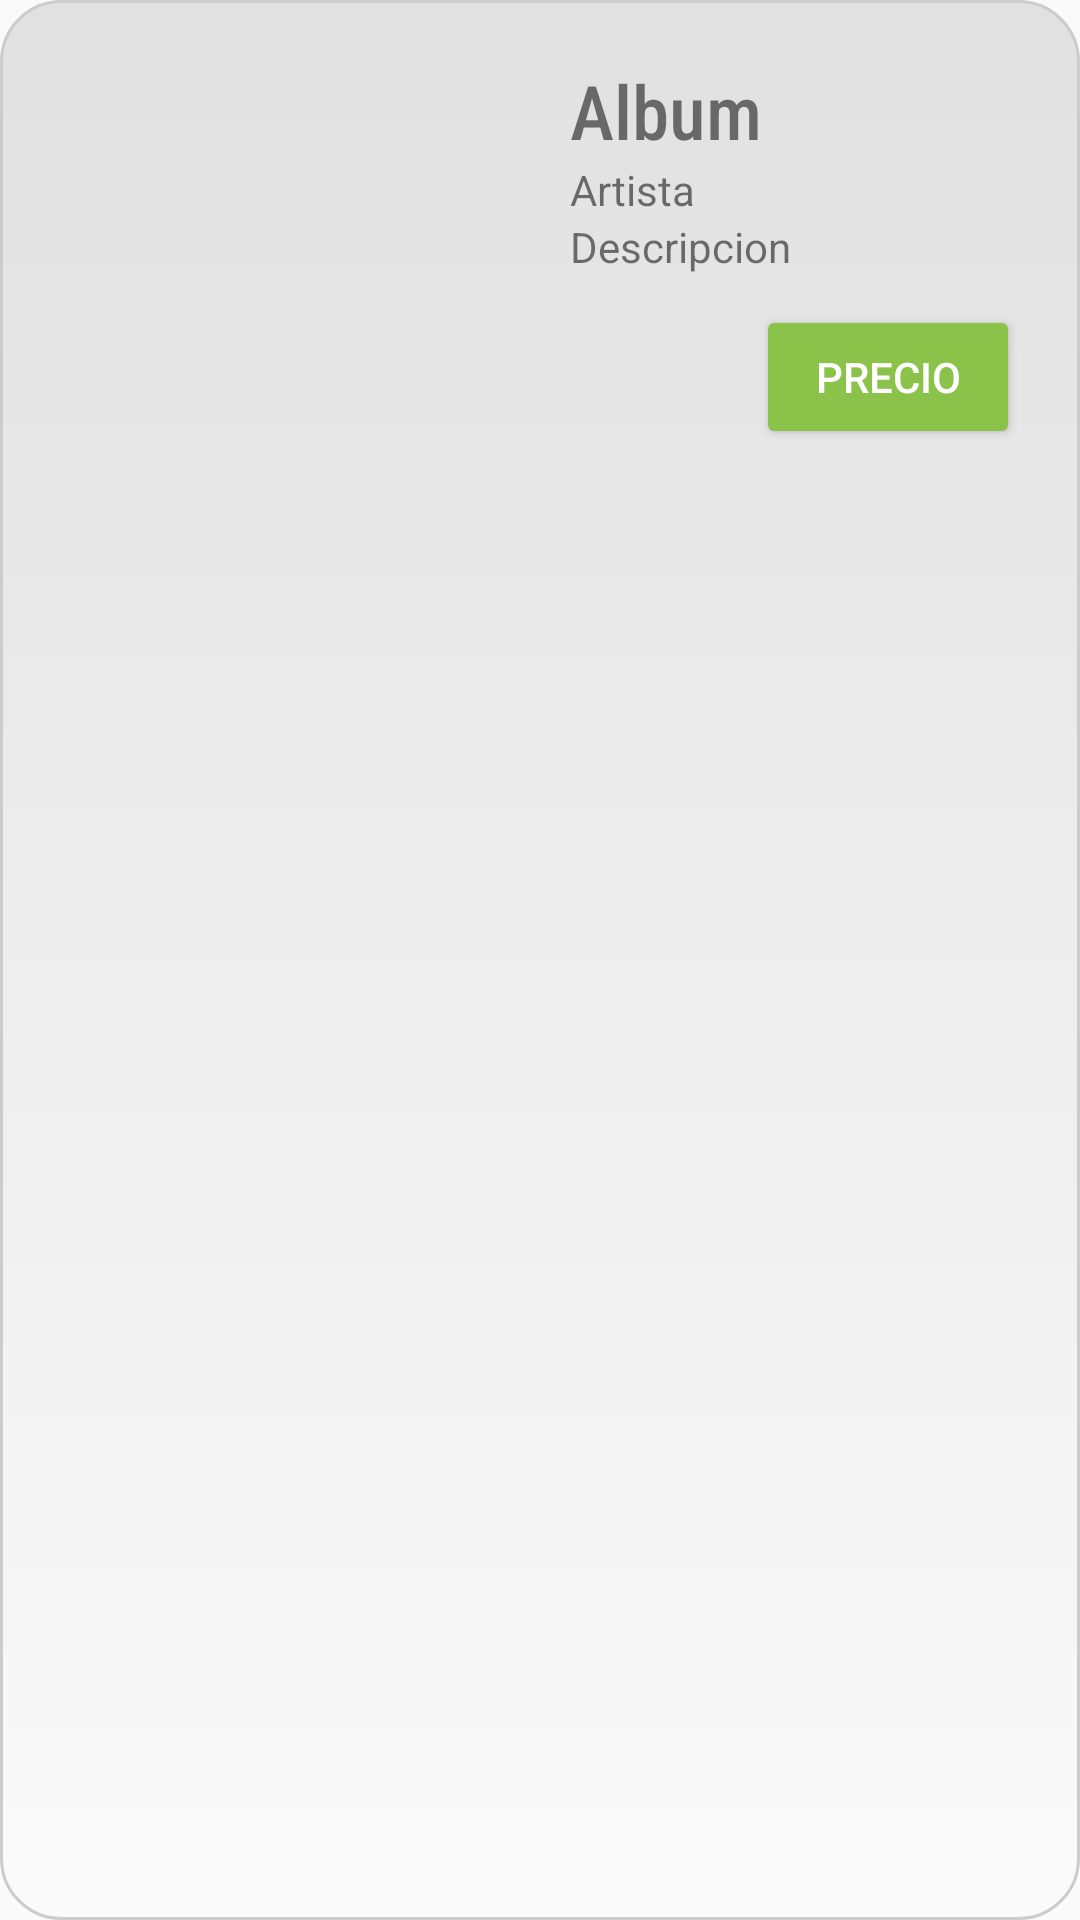

The Android layout XML behind this screen, and the referenced resources:
<!-- AndroidManifest.xml: application theme Theme.Design.Light.NoActionBar -->
<!-- res/layout/layout_item2.xml -->
<?xml version="1.0" encoding="utf-8"?>
<LinearLayout xmlns:android="http://schemas.android.com/apk/res/android"
    android:layout_width="match_parent"
    android:layout_height="match_parent"
    android:background="@drawable/customborder">
    <LinearLayout
        android:layout_width="match_parent"
        android:layout_height="match_parent"
        android:orientation="horizontal"
        >
        <ImageView
            android:layout_width="150dp"
            android:layout_height="150dp"
            android:src="@mipmap/ic_launcher_round"
            android:layout_margin="20dp"
            android:id="@+id/ivFoto"
            />
        <LinearLayout
            android:layout_width="match_parent"
            android:layout_height="match_parent"
            android:orientation="vertical"
            android:layout_marginTop="20dp"
            >
            <TextView
                android:fontFamily="sans-serif-condensed-medium"
                android:textSize="25dp"
                android:layout_width="match_parent"
                android:layout_height="wrap_content"
                android:text="Album"
                android:id="@+id/tvAlbumCentro"
                />
            <TextView
                android:layout_width="match_parent"
                android:layout_height="wrap_content"
                android:text="Artista"
                android:id="@+id/tvArtistaCentro"
                />
            <TextView
                android:layout_width="match_parent"
                android:layout_height="wrap_content"
                android:text="Descripcion"
                android:id="@+id/tvDescripcionCentro"
                />
            <Space
                android:layout_width="wrap_content"
                android:layout_height="10dp"
                />
            <Button
                android:backgroundTint="#8BC34A"
                android:layout_width="wrap_content"
                android:layout_height="wrap_content"
                android:text="precio"
                android:textColor="@color/white"
                android:layout_gravity="right"
                android:layout_marginRight="20dp"
                android:id="@+id/tvPrecio"
                />
        </LinearLayout>
    </LinearLayout>


</LinearLayout>
<!-- resources referenced by this layout -->
<resources>
  <!-- drawable customborder (drawable) -->
  <?xml version="1.0" encoding="UTF-8"?>
  <shape xmlns:android="http://schemas.android.com/apk/res/android" android:shape="rectangle">
      <corners android:radius="20dp"/>
      <padding android:left="0dp" android:right="0dp" android:top="0dp" android:bottom="0dp"/>
      <stroke android:width="1dp" android:color="#CCCCCC"/>
      <gradient
          android:type="linear"
          android:angle="-90"
          android:startColor="#19000000"
      android:endColor="#00000000" />
  </shape>
  
  <!-- not gathered from this repository: default colours our renderer supplied (Android Studio template values) -->
  <color name="white">#FFFFFFFF</color>
</resources>
